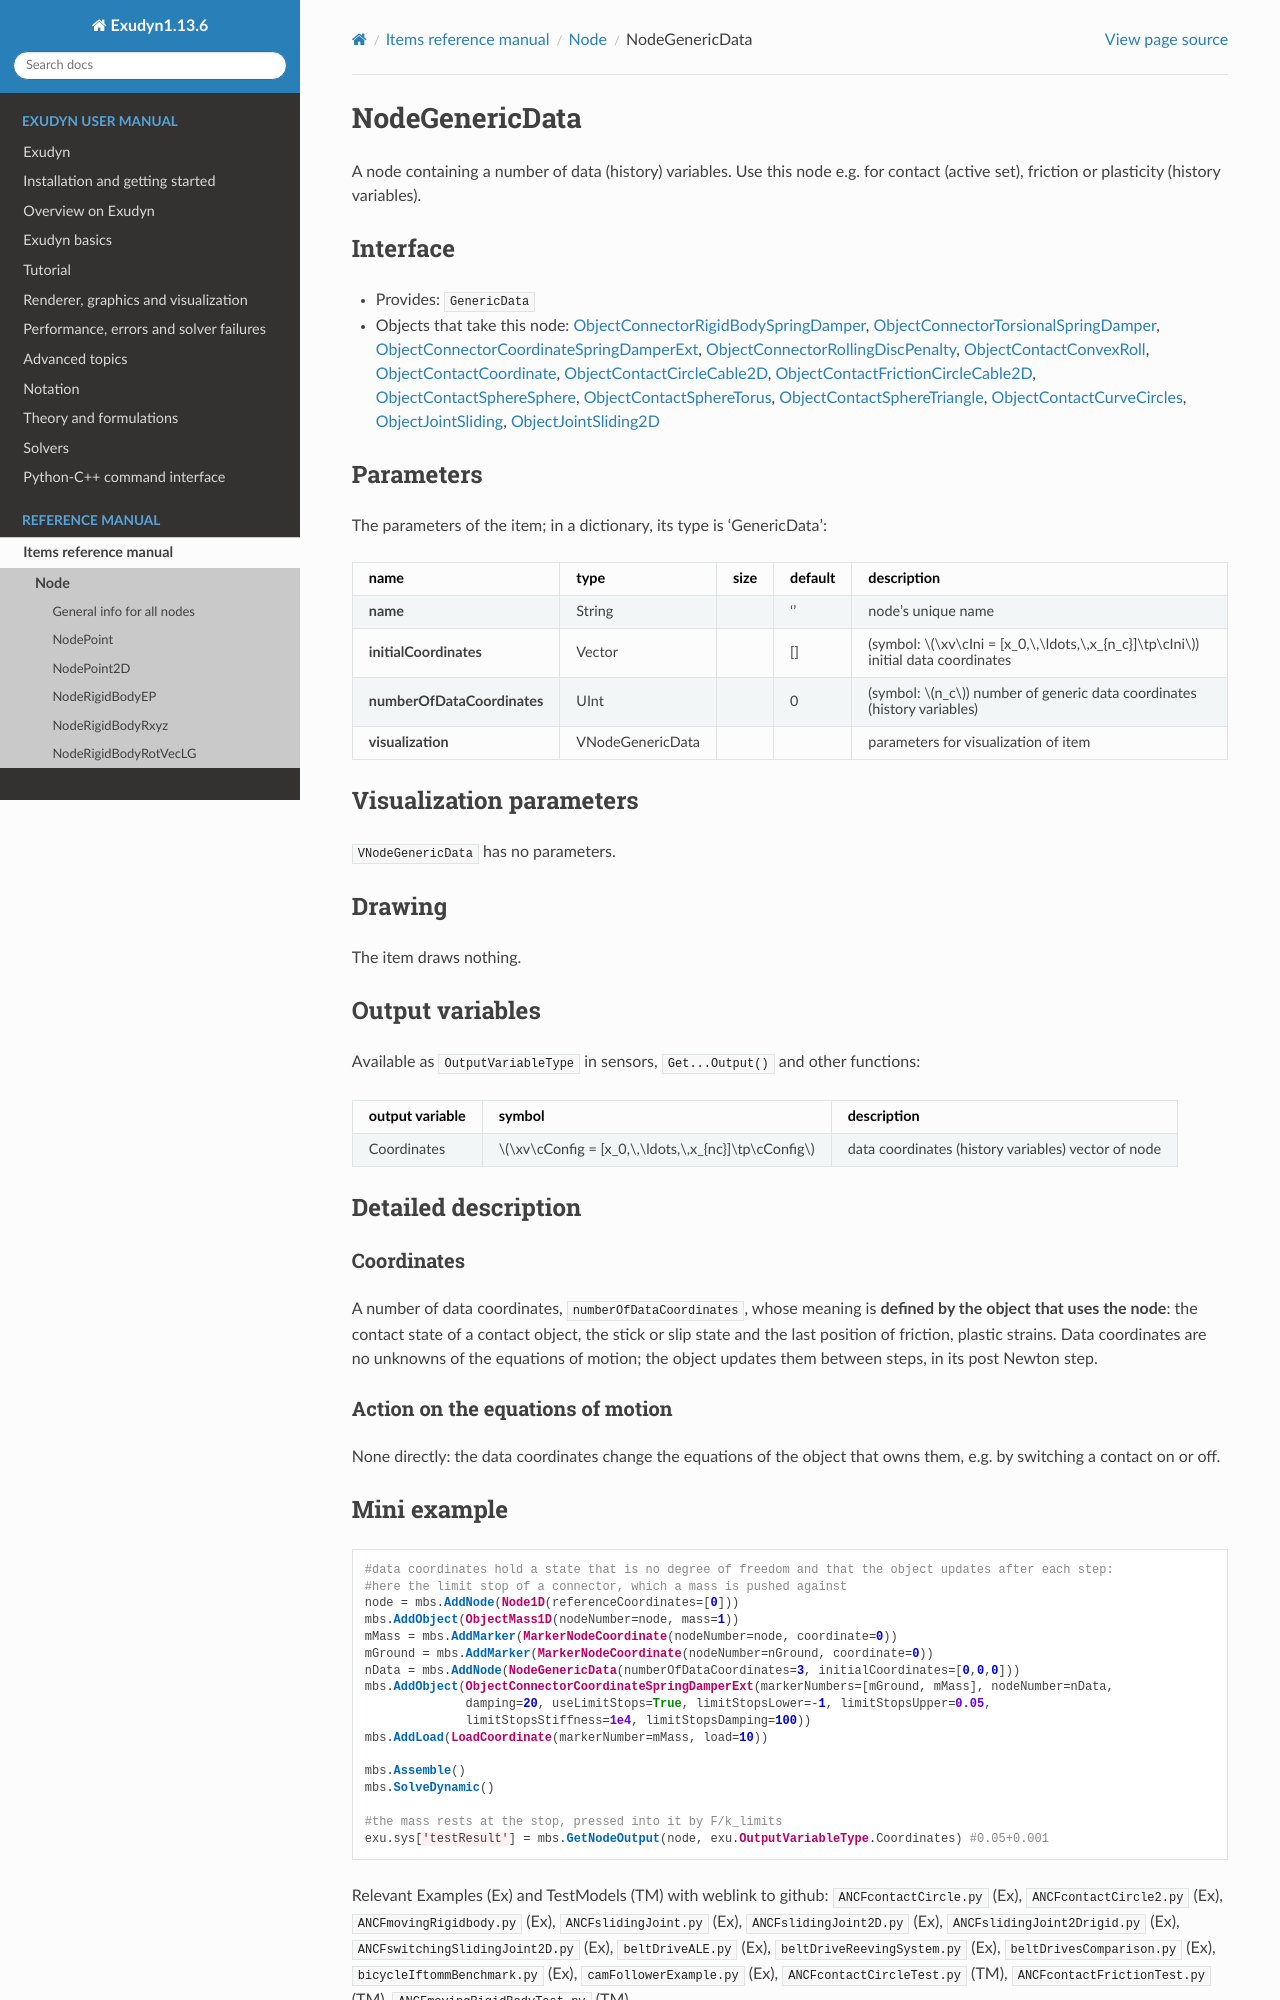

repository: jgerstmayr/EXUDYN · page: docs/generated/items/NodeGenericData.html · generator: sphinx

<!-- GENERATED by tools/generators/itemDocsEmitter.py from definitions/ - do not edit -->
```{raw} latex
\clearpage
```

(sec-item-nodegenericdata)=
# NodeGenericData

A node containing a number of data (history) variables. Use this node e.g. for contact (active set), friction or plasticity (history variables).

## Interface

- Provides: `GenericData`
- Objects that take this node: [](#sec-item-objectconnectorrigidbodyspringdamper), [](#sec-item-objectconnectortorsionalspringdamper), [](#sec-item-objectconnectorcoordinatespringdamperext), [](#sec-item-objectconnectorrollingdiscpenalty), [](#sec-item-objectcontactconvexroll), [](#sec-item-objectcontactcoordinate), [](#sec-item-objectcontactcirclecable2d), [](#sec-item-objectcontactfrictioncirclecable2d), [](#sec-item-objectcontactspheresphere), [](#sec-item-objectcontactspheretorus), [](#sec-item-objectcontactspheretriangle), [](#sec-item-objectcontactcurvecircles), [](#sec-item-objectjointsliding), [](#sec-item-objectjointsliding2d)

## Parameters

The parameters of the item; in a dictionary, its type is 'GenericData':

| name | type | size | default | description |
|---|---|---|---|---|
| **name** | String |  | '' | node's unique name |
| **initialCoordinates** | Vector |  | [] | (symbol: $\xv\cIni = [x_0,\,\ldots,\,x_{n_c}]\tp\cIni$) initial data coordinates |
| **numberOfDataCoordinates** | UInt |  | 0 | (symbol: $n_c$) number of generic data coordinates (history variables) |
| **visualization** | VNodeGenericData |  |  | parameters for visualization of item |

## Visualization parameters

`VNodeGenericData` has no parameters.

## Drawing

The item draws nothing.

## Output variables

Available as `OutputVariableType` in sensors, `Get...Output()` and other functions:

```{tabularcolumns} \Y{0.25}\Y{0.25}\Y{0.5}
```

| output variable | symbol | description |
|---|---|---|
| Coordinates | $\xv\cConfig = [x_0,\,\ldots,\,x_{nc}]\tp\cConfig$ | data coordinates (history variables) vector of node |

(description-nodegenericdata)=
## Detailed description

### Coordinates

A number of data coordinates, `numberOfDataCoordinates`, whose meaning is **defined by the object
that uses the node**: the contact state of a contact object, the stick or slip state and the last
position of friction, plastic strains. Data coordinates are no unknowns of the equations of motion;
the object updates them between steps, in its post Newton step.

### Action on the equations of motion

None directly: the data coordinates change the equations of the object that owns them, e.g. by
switching a contact on or off.

(miniexample-nodegenericdata)=
